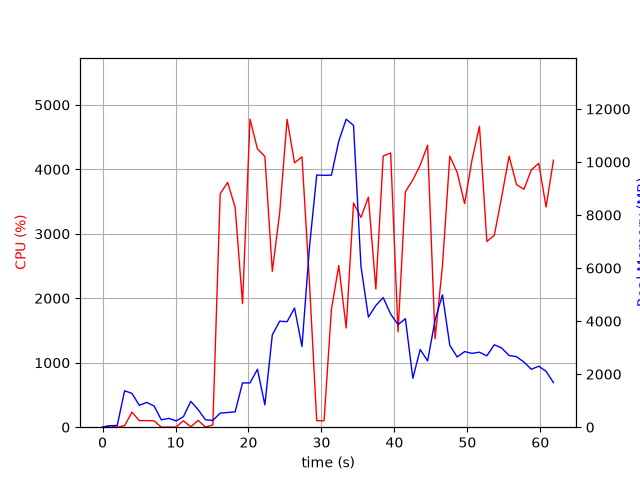

Source data for this figure (header and first rows):
elapsed_time, nproc, cpu, mem_real, mem_virtual
3.7670135498046875e-05, 1, 0.0, 7.84, 3185
1.006, 2, 23.8, 55.7, 238.1
2.014, 2, 2.0, 67.09, 249.1
3.022, 7, 22.8, 1373, 4870
4.03, 7, 234.1, 1275, 4516
5.038, 4, 101.2, 825.9, 3336
6.046, 4, 102.2, 933.5, 3420
7.054, 3, 99.3, 804.1, 3013
8.061, 3, 1.0, 275.9, 2355
9.068, 3, 2.0, 334.2, 2429
10.08, 3, 3.0, 238, 2350
11.08, 3, 100.2, 395.1, 2470
12.09, 7, 5.9, 974.4, 4206
13.1, 6, 106.3, 662.8, 3582
14.11, 3, 2.0, 282.6, 2360
15.12, 1, 35.7, 254.4, 4226
16.12, 1, 3621, 531.3, 4972
17.15, 1, 3796, 553.5, 4988
18.17, 1, 3412, 579.7, 5572
19.19, 1, 1916, 1670, 6852
20.21, 1, 4778, 1670, 6852
21.23, 1, 4318, 2184, 8388
22.25, 1, 4200, 841.8, 8396
23.27, 1, 2418, 3481, 9028
24.27, 1, 3322, 3997, 10830
25.29, 1, 4777, 3981, 10830
26.31, 1, 4101, 4493, 10830
27.33, 1, 4194, 3043, 10830
28.34, 1, 2272, 6741, 19533
29.35, 1, 101.1, 9509, 19533
30.36, 1, 99.3, 9497, 19533
31.37, 1, 1826, 9503, 19543
32.38, 1, 2508, 10787, 19567
33.39, 1, 1539, 11614, 25717
34.4, 1, 3478, 11380, 25984
35.41, 1, 3254, 6075, 26108
36.44, 1, 3570, 4152, 26281
37.46, 1, 2143, 4591, 26288
38.47, 1, 4206, 4887, 26288
39.49, 1, 4254, 4265, 26300
40.5, 1, 1478, 3868, 26300
41.51, 1, 3653, 4092, 26300
42.53, 1, 3836, 1845, 26380
43.53, 1, 4065, 2929, 26388
44.55, 1, 4375, 2500, 26388
45.57, 1, 1372, 4039, 26388
46.58, 1, 2499, 4992, 26388
47.59, 1, 4204, 3090, 26388
48.61, 1, 3951, 2647, 26421
49.62, 1, 3468, 2851, 26421
50.64, 1, 4149, 2784, 26421
51.66, 1, 4667, 2828, 26421
52.67, 1, 2881, 2691, 26421
53.69, 1, 2977, 3108, 26421
54.7, 1, 3572, 2988, 26421
55.72, 1, 4205, 2704, 26421
56.74, 1, 3763, 2659, 26421
57.75, 1, 3690, 2457, 26439
58.77, 1, 3991, 2184, 26439
59.78, 1, 4094, 2300, 26439
... 2 more rows
